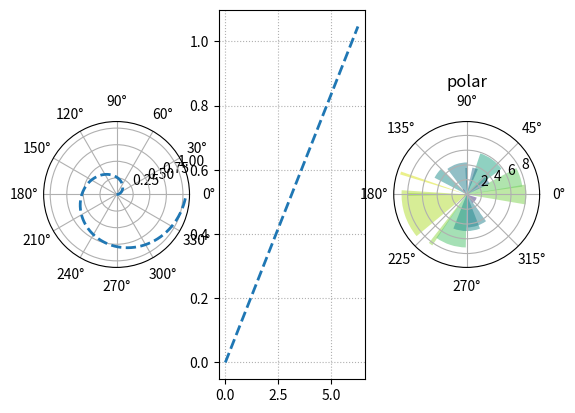

Write the Python code that produced this figure.
# 绘制极坐标图
import matplotlib.pyplot as plt
import numpy as np

theta=np.arange(0,2*np.pi,0.02)
ax1 = plt.subplot(131, projection='polar')
ax2 = plt.subplot(132)
ax1.plot(theta,theta/6,'--',lw=2)
# 设置反向
# ax1.set_theta_direction(-1)
# 设置网格
ax1.set_thetagrids(np.arange(0.0, 360.0, 30.0))
# 设置标签路径
# ax1.set_rlabel_position('90')
ax2.plot(theta,theta/6,'--',lw=2)
ax2.grid(linestyle=':')
# plt.show()

N=20
theta=np.linspace(0,2*np.pi,N,endpoint=False)#均分角度
print(theta)
radii=10*np.random.rand(N)#随机角度
width=np.pi/4*np.random.rand(N)#随机宽度
 
ax=plt.subplot(133,projection='polar')#极坐标图绘制
bars=ax.bar(theta,radii,width=width,bottom=0.0)#哪个角度画，长度，扇形角度,从距离圆心0的地方开始画
 
for r,bar in zip(radii,bars):
    #添加颜色
    bar.set_facecolor(plt.cm.viridis(r/10.0))
    bar.set_alpha(0.5)    
     
 
plt.title('polar')
plt.show()